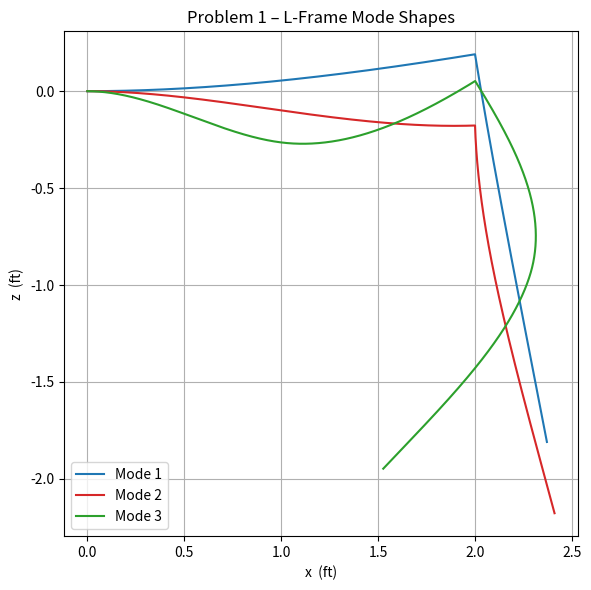
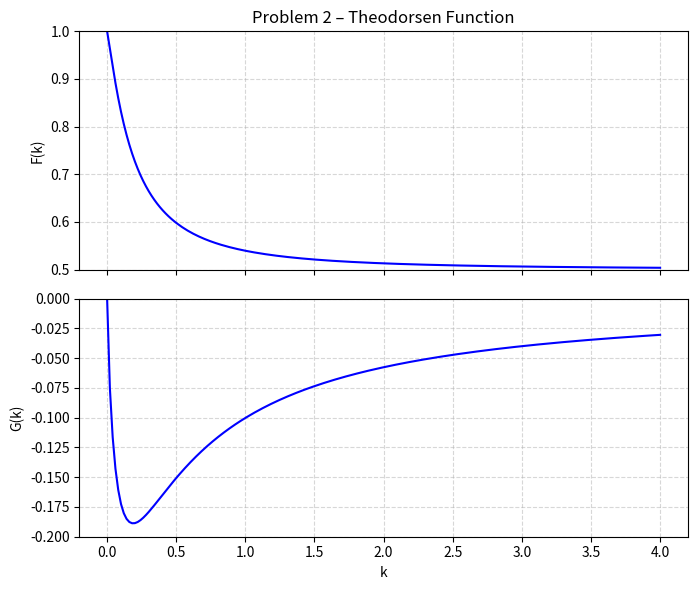
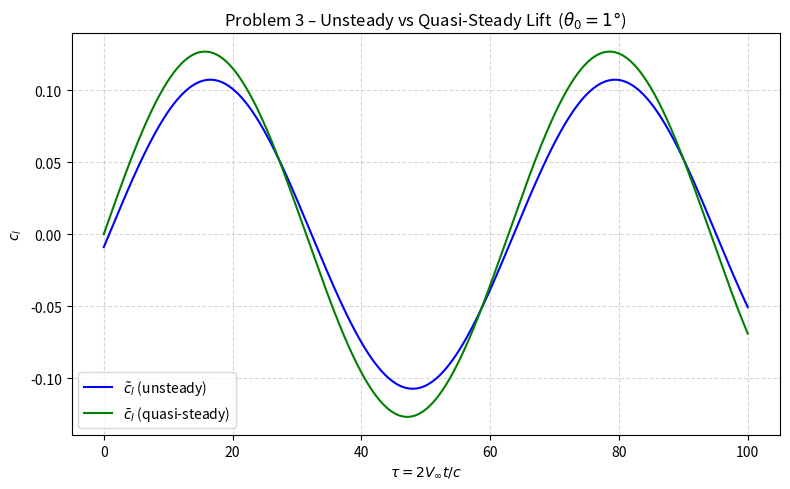

Generate these figures, in order, with matplotlib:
import numpy as np
import matplotlib.pyplot as plt
import numpy.linalg as nla
import mpmath

# =============================================================================
# PROBLEM 1: L-Frame FEM – First 3 Natural Frequencies and Mode Shapes
# =============================================================================
print("=" * 60)
print("PROBLEM 1: L-Frame FEM")
print("=" * 60)

# ── Geometry & material ──────────────────────────────────────────────────────
b_cs = 3 / 12        # cross-section width  (ft)
t    = 0.5 / 12      # cross-section depth  (ft)
A    = b_cs * t      # cross-sectional area (ft²)
Iyy  = b_cs * t**3 / 12   # 2nd moment of area  (ft⁴)
rho  = 5.4245        # density              (slug/ft³)
E    = 1.5264e9      # Young's modulus      (lb/ft²)
l    = 1.0           # element length       (ft)

# ── Coordinate-transformation matrices ──────────────────────────────────────
# Elements 1&2 lie along the x-axis: local x -> global x, local w -> global z
# Elements 3&4 lie along the z-axis: local u -> global z, local w -> global x (mirrored)
T1 = np.diag([1.0, 1.0, -1.0, 1.0, 1.0, -1.0])
T2 = T1.copy()
T3 = np.array([
    [ 0, -1,  0,  0,  0,  0],
    [ 1,  0,  0,  0,  0,  0],
    [ 0,  0, -1,  0,  0,  0],
    [ 0,  0,  0,  0, -1,  0],
    [ 0,  0,  0,  1,  0,  0],
    [ 0,  0,  0,  0,  0, -1],
], dtype=float)
T4 = T3.copy()
Tvec = [T1, T2, T3, T4]

# ── Element mass & stiffness matrices (local frame) ──────────────────────────
r_axial = A * l**2 / Iyy    # axial-to-bending stiffness ratio

m_elem = rho * A * l / 420 * np.array([
    [ 140,     0,        0,    70,     0,        0],
    [   0,   156,     22*l,     0,    54,    -13*l],
    [   0,  22*l,  4*l**2,     0,  13*l, -3*l**2],
    [  70,     0,        0,   140,     0,        0],
    [   0,    54,     13*l,     0,   156,    -22*l],
    [   0, -13*l, -3*l**2,     0, -22*l,   4*l**2],
])

k_elem = E * Iyy / l**3 * np.array([
    [ r_axial,   0,        0, -r_axial,   0,        0],
    [       0,  12,      6*l,        0, -12,      6*l],
    [       0, 6*l,  4*l**2,        0,-6*l,  2*l**2],
    [-r_axial,   0,        0,  r_axial,   0,        0],
    [       0, -12,     -6*l,        0,  12,     -6*l],
    [       0, 6*l,  2*l**2,        0,-6*l,  4*l**2],
])

# ── Assemble global matrices ─────────────────────────────────────────────────
nele = 4
ndof = (nele + 1) * 3
K = np.zeros((ndof, ndof))
M = np.zeros((ndof, ndof))

for i in range(nele):
    Ti  = Tvec[i]
    Kg  = Ti.T @ k_elem @ Ti
    Mg  = Ti.T @ m_elem @ Ti
    idx = slice(3 * i, 3 * i + 6)
    K[idx, idx] += Kg
    M[idx, idx] += Mg

# ── Apply BCs: fix all 3 DOFs at node 1 ─────────────────────────────────────
Kr = K[3:, 3:]
Mr = M[3:, 3:]

# ── Solve generalised eigenvalue problem ─────────────────────────────────────
# Solve generalised eigenvalue problem: Kr*v = lambda*Mr*v
# via Cholesky:  Mr = L L^T, then (L^-1 Kr L^-T) y = lambda y
L      = np.linalg.cholesky(Mr)
Linv   = np.linalg.inv(L)
A_sym  = Linv @ Kr @ Linv.T
eigvals, W = nla.eigh(A_sym)   # eigh for symmetric
V      = Linv.T @ W
eigvals    = eigvals.real
# eigh already returns sorted eigenvalues
omega_nat  = np.sqrt(eigvals[:3])
print(f"First 3 natural frequencies: {omega_nat[0]:.4f}, {omega_nat[1]:.4f}, {omega_nat[2]:.4f}  rad/s")

# Pad with zeros at node 1 (boundary condition)
n  = V.shape[1]
Vc = np.vstack([np.zeros((3, n)), V])   # shape (15, n)

# ── Reconstruct and plot mode shapes ─────────────────────────────────────────
xi_local = np.linspace(0, l, 500)
scale    = 10   # divide eigenvector displacement to make plot readable

fig1, ax1 = plt.subplots(figsize=(7, 6))
colors = ['tab:blue', 'tab:red', 'tab:green']
labels = ['Mode 1', 'Mode 2', 'Mode 3']

for mode in range(3):
    ux_plot, uz_plot = [], []
    for j in range(nele):
        xi   = xi_local
        s    = xi / l
        # Hermite shape function matrix  N (2×6) at each point
        N_row1 = np.column_stack([1-s,
                                   np.zeros_like(s),
                                   np.zeros_like(s),
                                   s,
                                   np.zeros_like(s),
                                   np.zeros_like(s)])
        N_row2 = np.column_stack([np.zeros_like(s),
                                   1 - 3*s**2 + 2*s**3,
                                   l * (s - 2*s**2 + s**3),
                                   np.zeros_like(s),
                                   3*s**2 - 2*s**3,
                                   l * (-s**2 + s**3)])
        # N_row1, N_row2: each (len(xi), 6)
        # global DOFs for element j
        U_ele = Vc[3*j : 3*j+6, mode]
        TU    = Tvec[j] @ U_ele   # (6,) local displacements

        u_disp = (N_row1 @ TU) / scale   # axial local
        w_disp = (N_row2 @ TU) / scale   # bending local

        if j < 2:
            # Horizontal elements (along x): x increases, z is deflection
            ux_plot.append(xi + j * l + u_disp)
            uz_plot.append(w_disp)
        else:
            # Vertical elements (along negative z): z decreases, x is deflection
            ux_plot.append(2 * l + w_disp)
            uz_plot.append(-(xi + (j - 2) * l) - u_disp)

    ax1.plot(np.concatenate(ux_plot), np.concatenate(uz_plot),
             color=colors[mode], label=labels[mode])

ax1.set_aspect('equal')
ax1.grid(True)
ax1.set_xlabel('x  (ft)')
ax1.set_ylabel('z  (ft)')
ax1.set_title('Problem 1 – L-Frame Mode Shapes')
ax1.legend(loc='lower left')
plt.tight_layout()
plt.savefig('problem1_mode_shapes.png', dpi=150)
print("Saved problem1_mode_shapes.png")

# =============================================================================
# PROBLEM 2: Theodorsen Function F(k) and G(k)
# =============================================================================
print("\n" + "=" * 60)
print("PROBLEM 2: Theodorsen Function")
print("=" * 60)

def theodorsen(k_arr):
    """Return C(k), F(k)=Re(C), G(k)=Im(C) for an array of reduced frequencies.
    Uses mpmath Hankel functions of the second kind:
    H_n^(2)(k) = J_n(k) - i*Y_n(k)
    """
    k_arr = np.atleast_1d(k_arr).astype(float)
    C = np.zeros(len(k_arr), dtype=complex)
    for i, kv in enumerate(k_arr):
        if kv <= 0:
            C[i] = 1.0 + 0j
        else:
            H1 = complex(mpmath.hankel2(1, kv))
            H0 = complex(mpmath.hankel2(0, kv))
            C[i] = H1 / (H1 + 1j * H0)
    F = C.real
    G = C.imag
    return C, F, G

k_arr        = np.linspace(0, 4, 200)   # fewer points (mpmath is slower than scipy)
C_arr, F_arr, G_arr = theodorsen(k_arr)

fig2, (ax2a, ax2b) = plt.subplots(2, 1, figsize=(7, 6), sharex=True)

ax2a.plot(k_arr, F_arr, 'b', linewidth=1.5)
ax2a.set_ylabel('F(k)')
ax2a.set_ylim([0.5, 1.0])
ax2a.grid(True, linestyle='--', alpha=0.5)
ax2a.set_title('Problem 2 – Theodorsen Function')

ax2b.plot(k_arr, G_arr, 'b', linewidth=1.5)
ax2b.set_xlabel('k')
ax2b.set_ylabel('G(k)')
ax2b.set_ylim([-0.2, 0.0])
ax2b.grid(True, linestyle='--', alpha=0.5)

plt.tight_layout()
plt.savefig('problem2_theodorsen.png', dpi=150)
print("Saved problem2_theodorsen.png")

# =============================================================================
# PROBLEM 3b: Unsteady vs Quasi-Steady Lift Coefficient
# =============================================================================
print("\n" + "=" * 60)
print("PROBLEM 3: Unsteady Lift")
print("=" * 60)

# ── Parameters ───────────────────────────────────────────────────────────────
c      = 10.0    # chord          (ft)
x_e    = 4.0     # elastic center from LE  (ft)
V_inf  = 500.0   # airspeed       (ft/s)
omega  = 10.0    # pitch frequency (rad/s)
theta0 = np.deg2rad(1.0)   # amplitude (rad)
Mach   = 0.5

b      = c / 2             # semi-chord  (ft)
k      = omega * b / V_inf # reduced frequency
cla    = 2 * np.pi / np.sqrt(1 - Mach**2)   # compressible lift-curve slope (1/rad)

# ── Offset parameters (Theodorsen convention) ────────────────────────────────
# a : non-dim position of elastic axis from midchord (positive toward TE), /b
a   = (x_e - b) / b        # = (4 - 5)/5 = -0.2
# ec : distance from elastic axis to 3/4-chord = b*(1/2 - a)
ec  = b * (0.5 - a)        # = 5 * 0.7 = 3.5 ft  →  ec/c = 0.35
# em : distance elastic axis is forward of midchord = -b*a
em  = -b * a               # = 1.0 ft             →  em/c = 0.10

print(f"k  = {k:.4f}")
print(f"ec/c = {ec/c:.4f},  em/c = {em/c:.4f},  a = {a:.4f}")
print(f"cla  = {cla:.4f}  1/rad")

# ── Theodorsen function at the operating k ───────────────────────────────────
_, Fk, Gk = theodorsen(np.array([k]))
Fk, Gk = float(Fk[0]), float(Gk[0])
print(f"F(k) = {Fk:.4f},  G(k) = {Gk:.4f}")

# ── Analytical A and B coefficients ─────────────────────────────────────────
# c_tilde_l = A*sin(omega*t) + B*cos(omega*t)
#
# Circulatory:
#   cla * C(k) * [theta + ec/V_inf * theta_dot]
# Non-circulatory (apparent mass, incompressible):
#   pi*b/V_inf * theta_dot  +  pi*b^2*a/V_inf^2 * (-theta_ddot)
#   → contributes pi*k to cos-term and pi*a*k^2 to sin-term
A_coeff = (cla * Fk
           - cla * Gk  * (2 * k * ec / c)
           + np.pi * a * k**2)               # sin(omega*t) coefficient / theta0
B_coeff = (cla * Fk * (2 * k * ec / c)
           + cla * Gk
           + np.pi * k)                       # cos(omega*t) coefficient / theta0

print(f"\nUnsteady: A = {A_coeff:.4f}*theta0,  B = {B_coeff:.4f}*theta0")

# ── Time arrays ──────────────────────────────────────────────────────────────
t_arr   = np.linspace(0, 1.0, 2000)
tau_arr = 2 * V_inf * t_arr / c   # non-dimensional time  τ = 2V∞t/c

# ── Lift coefficients ────────────────────────────────────────────────────────
theta_t  = theta0 * np.sin(omega * t_arr)   # pitch angle (rad)

# Unsteady (Theodorsen)
cl_tilde = (A_coeff * np.sin(omega * t_arr)
          + B_coeff * np.cos(omega * t_arr)) * theta0

# Quasi-steady
cl_bar   = cla * theta_t

# ── Plot ─────────────────────────────────────────────────────────────────────
fig3, ax3 = plt.subplots(figsize=(8, 5))
ax3.plot(tau_arr, cl_tilde, 'b',     linewidth=1.5, label=r'$\tilde{c}_l$ (unsteady)')
ax3.plot(tau_arr, cl_bar,   'g',     linewidth=1.5, label=r'$\bar{c}_l$ (quasi-steady)')
ax3.set_xlabel(r'$\tau = 2V_\infty t/c$')
ax3.set_ylabel(r'$c_l$')
ax3.set_title('Problem 3 – Unsteady vs Quasi-Steady Lift  ($\\theta_0=1°$)')
ax3.legend()
ax3.grid(True, linestyle='--', alpha=0.5)
plt.tight_layout()
plt.savefig('problem3_lift.png', dpi=150)
print("Saved problem3_lift.png")

plt.show()
print("\nDone. All three plots saved.")
